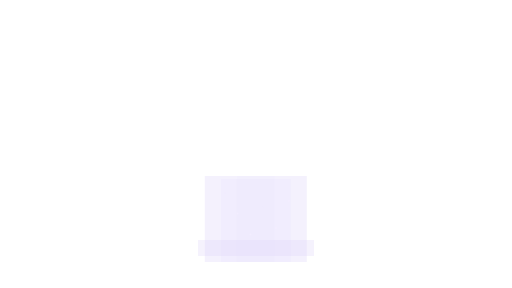
t = 0.00 s
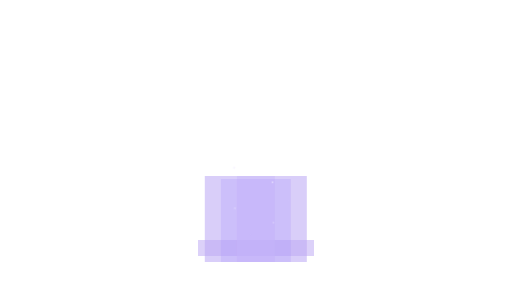
t = 2.00 s
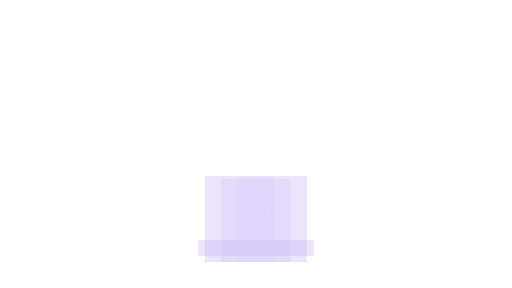
t = 3.13 s
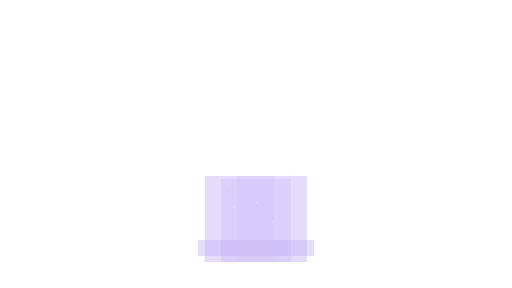
t = 5.38 s
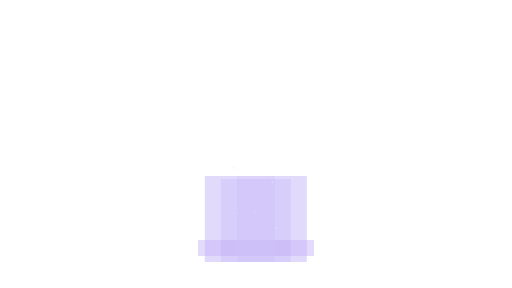
t = 6.50 s
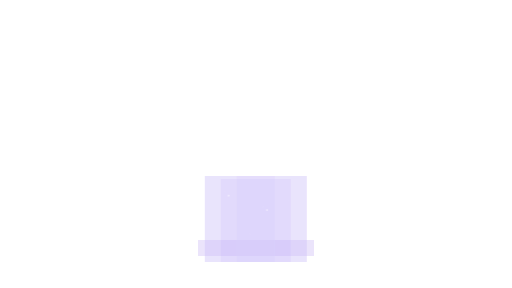
t = 8.75 s

The animated SVG that drew these frames (rendered in a browser with its animation timeline set to each time). Animation: 8 CSS @keyframes rules; frames cover the first 8.75 s, repeats indefinitely.

<svg xmlns="http://www.w3.org/2000/svg" viewBox="0 0 640 360" preserveAspectRatio="xMidYMid slice" shape-rendering="crispEdges">
<style>
    @keyframes beam { 0%, 100% { opacity: .5 } 25% { opacity: .75 } 50% { opacity: .95 } 75% { opacity: .72 } }
    @keyframes sheen { 0%, 100% { opacity: .15 } 25% { opacity: .4 } 50% { opacity: .6 } 75% { opacity: .35 } }
    @keyframes curtain { from { transform: translateX(0) } to { transform: translateX(4px) } }
    @keyframes dust0 { from { transform: translate(0, 0); opacity: .3 } 50% { transform: translate(6px, -16px); opacity: .9 } to { transform: translate(0, 0); opacity: .3 } }
    @keyframes dust1 { from { transform: translate(0, 0); opacity: .5 } 50% { transform: translate(-6px, -12px); opacity: 1 } to { transform: translate(0, 0); opacity: .5 } }
    @keyframes dust2 { from { transform: translate(0, 0); opacity: .2 } 50% { transform: translate(4px, -20px); opacity: .7 } to { transform: translate(0, 0); opacity: .2 } }
    @keyframes plant { from { transform: rotate(-2deg) } to { transform: rotate(2deg) } }
    @keyframes clockspin { from { transform: rotate(0deg) } to { transform: rotate(360deg) } }
    .beam { animation: beam 4s ease-in-out infinite }
    .sheen { animation: sheen 3.6s ease-in-out infinite }
    .curtain { animation: curtain 5s ease-in-out infinite alternate }
    .dust0 { animation: dust0 4.5s ease-in-out infinite }
    .dust1 { animation: dust1 5.5s ease-in-out infinite 1s }
    .dust2 { animation: dust2 6.5s ease-in-out infinite 2s }
    .plant { animation: plant 3.4s ease-in-out infinite alternate; transform-origin: 178px 192px; transform-box: fill-box }
    .clockspin { animation: clockspin 18s linear infinite; transform-origin: 108px 132px; transform-box: fill-box }
  </style>
<g class="sheen"><rect x="256.00" y="70.00" width="40.00" height="2.00" class="sheen" fill="#FFFFFF"/>
<rect x="380.00" y="120.00" width="4.00" height="48.00" class="sheen" fill="#FFFFFF"/></g>
<g class="beam"><rect x="248.00" y="300.00" width="144.00" height="20.00" fill="#D9CCF8" opacity="0.60" class="beam"/>
<g class="beam"><rect x="256.00" y="220.00" width="128.00" height="108.00" fill="#B9A6F5" opacity="0.60"/><rect x="296.00" y="220.00" width="48.00" height="108.00" fill="#C9B9F7" opacity="0.76"/><rect x="276.00" y="224.00" width="88.00" height="104.00" fill="#A78BFA" opacity="0.28"/></g></g>
<g class="dust0"><rect x="280.00" y="240.00" width="2.00" height="2.00" class="dust0" fill="#F3EDFF"/>
<rect x="328.00" y="258.00" width="2.00" height="2.00" class="dust0" fill="#F3EDFF"/></g>
<g class="dust1"><rect x="296.00" y="266.00" width="2.00" height="2.00" class="dust1" fill="#F3EDFF"/>
<rect x="344.00" y="284.00" width="2.00" height="2.00" class="dust1" fill="#F3EDFF"/></g>
<g class="dust2"><rect x="312.00" y="292.00" width="2.00" height="2.00" class="dust2" fill="#F3EDFF"/>
<rect x="360.00" y="250.00" width="2.00" height="2.00" class="dust2" fill="#F3EDFF"/></g>
</svg>
